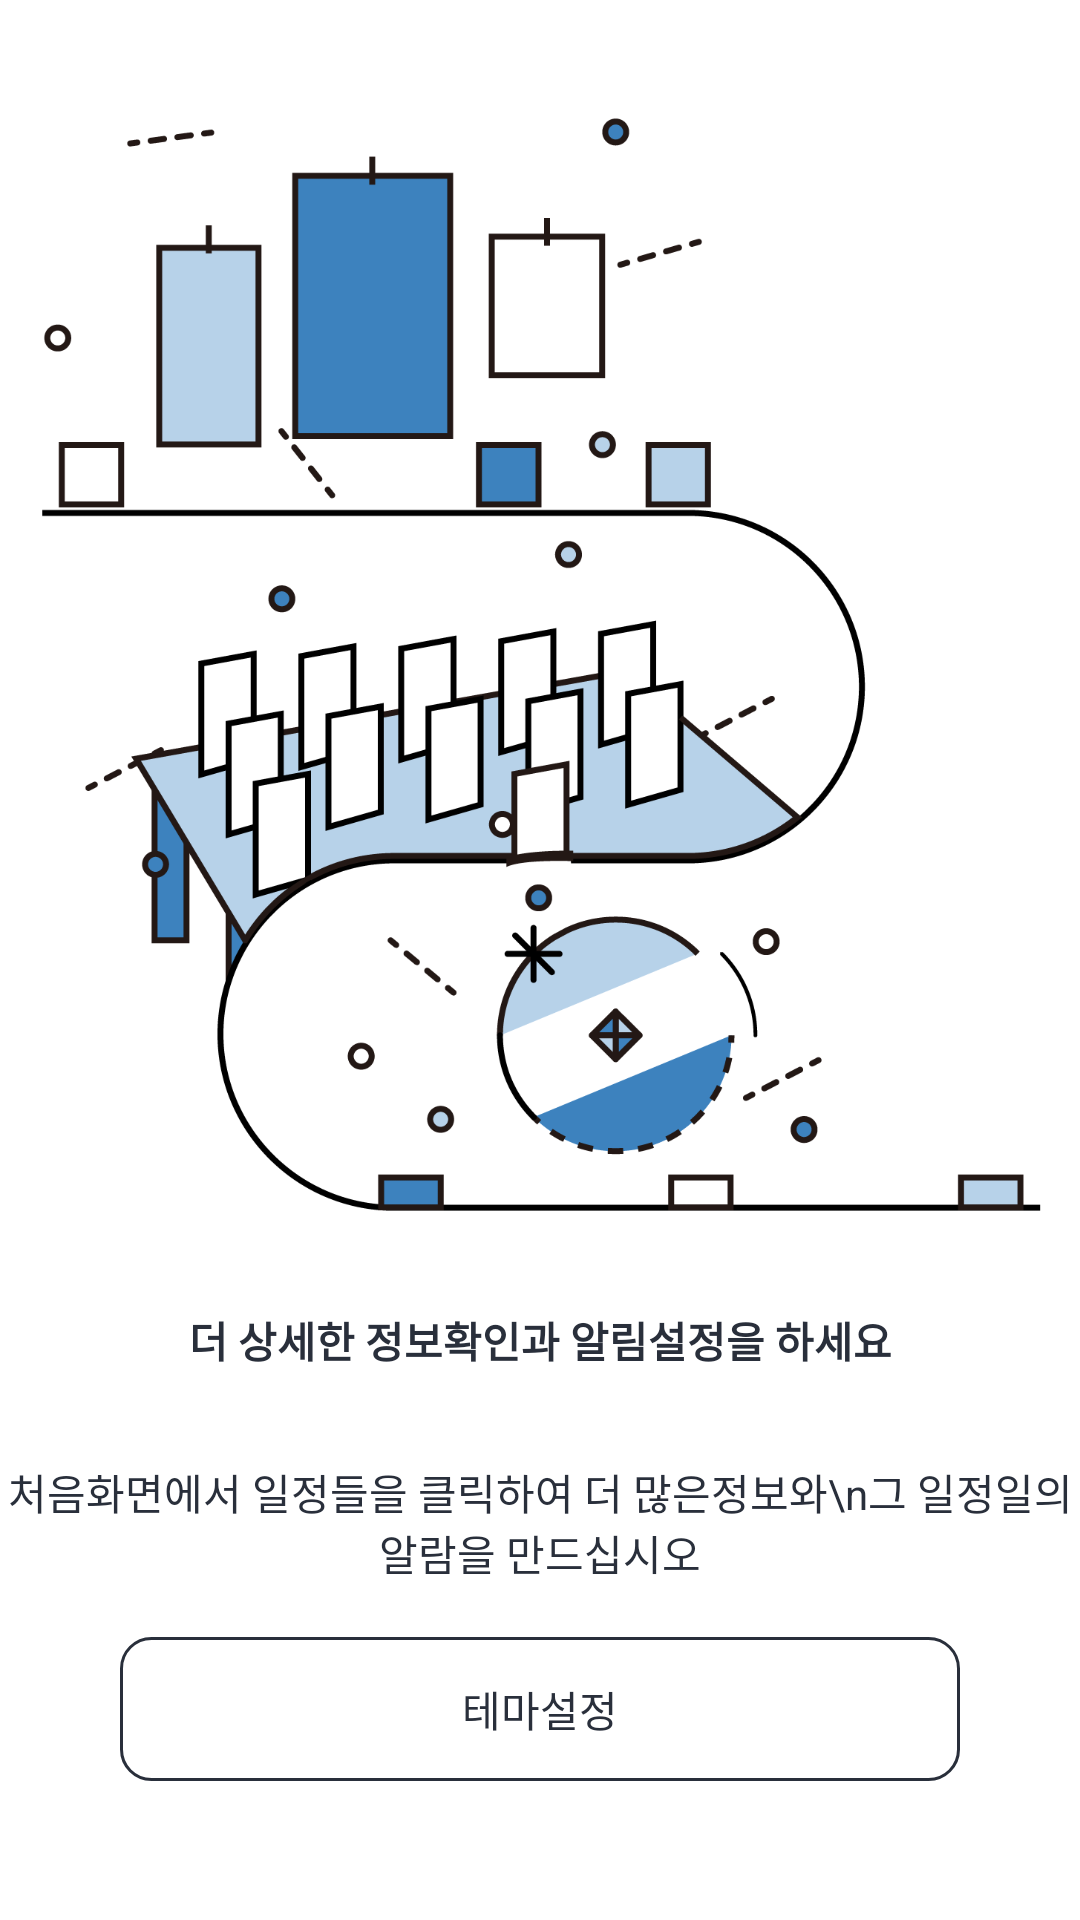

Here is an Android app screen rendered from its layout file. Give the layout XML and the strings, colors and styles it references.
<!-- AndroidManifest.xml: application theme NoActionBar -->
<!-- res/layout/fragment_tutorial_three.xml -->
<?xml version="1.0" encoding="utf-8"?>
<layout xmlns:app="http://schemas.android.com/apk/res-auto"
        xmlns:android="http://schemas.android.com/apk/res/android"
        xmlns:tools="http://schemas.android.com/tools">

    <data>

        <variable
                name="vm"
                type="com.jjmin.izcalendar.ui.tutorial.TutorialViewModel"/>
    </data>

    <androidx.constraintlayout.widget.ConstraintLayout
            android:layout_width="match_parent"
            android:layout_height="match_parent"
            android:background="#FFFFFF"
            tools:context=".ui.tutorial.TutorialActivityThree">

        <androidx.appcompat.widget.AppCompatImageView
                android:id="@+id/tutorialthreeImg"
                app:layout_constraintTop_toTopOf="parent"
                app:layout_constraintBottom_toTopOf="@+id/tutorialTvLayout"
                android:layout_width="match_parent"
                app:srcCompat="@drawable/ic_tutorial_three"
                android:layout_height="400dp"/>

        <androidx.constraintlayout.widget.ConstraintLayout
                android:id="@+id/tutorialTvLayout"
                app:layout_constraintTop_toBottomOf="@+id/tutorialthreeImg"
                app:layout_constraintBottom_toTopOf="@+id/tutorialThreeBtn"
                android:layout_width="match_parent"
                android:layout_height="wrap_content">

            <TextView
                    app:layout_constraintTop_toTopOf="parent"
                    app:layout_constraintBottom_toTopOf="@+id/tutorialthreeSubTv"
                    app:layout_constraintLeft_toLeftOf="parent"
                    app:layout_constraintRight_toRightOf="parent"
                    android:id="@+id/tutorialthreeMainTv"
                    android:layout_width="wrap_content"
                    android:textStyle="bold"
                    android:textColor="@color/colorTextBlack"
                    android:text="더 상세한 정보확인과 알림설정을 하세요"
                    android:layout_height="wrap_content"/>

            <TextView
                    app:layout_constraintTop_toBottomOf="@+id/tutorialthreeMainTv"
                    app:layout_constraintBottom_toBottomOf="parent"
                    app:layout_constraintLeft_toLeftOf="parent"
                    app:layout_constraintRight_toRightOf="parent"
                    android:id="@+id/tutorialthreeSubTv"
                    android:layout_marginTop="30dp"
                    android:textColor="@color/colorTextBlack"
                    android:gravity="center"
                    android:text="처음화면에서 일정들을 클릭하여 더 많은정보와\n그 일정일의 알람을 만드십시오"
                    android:layout_width="wrap_content"
                    android:layout_height="wrap_content"/>


        </androidx.constraintlayout.widget.ConstraintLayout>


        <Button
                app:layout_constraintTop_toBottomOf="@+id/tutorialTvLayout"
                app:layout_constraintBottom_toTopOf="@+id/tutorialthreeIndexLayout"
                android:layout_width="match_parent"
                android:layout_marginLeft="40dp"
                android:layout_marginRight="40dp"
                android:layout_height="wrap_content"
                android:onClick="@{vm.themeSelect}"
                android:id="@+id/tutorialThreeBtn"
                android:background="@drawable/bg_theme_btn"
                android:textColor="@color/colorTextBlack"
                android:text="테마설정"/>

        <androidx.constraintlayout.widget.ConstraintLayout
                app:layout_constraintTop_toBottomOf="@+id/tutorialThreeBtn"
                app:layout_constraintBottom_toBottomOf="parent"
                android:id="@+id/tutorialthreeIndexLayout"
                android:layout_width="match_parent"
                android:layout_height="wrap_content">

            <ImageView
                    app:layout_constraintTop_toTopOf="parent"
                    app:layout_constraintBottom_toBottomOf="parent"
                    android:id="@+id/tutorialthreeStart1"
                    android:layout_width="10dp"
                    android:layout_height="10dp"
                    app:layout_constraintLeft_toLeftOf="parent"
                    app:layout_constraintRight_toLeftOf="@+id/tutorialthreeStart2"
                    android:backgroundTint="#989DA8"
                    android:background="@drawable/bg_main_calendar_today"/>

            <ImageView
                    app:layout_constraintTop_toTopOf="parent"
                    app:layout_constraintBottom_toBottomOf="parent"
                    android:id="@+id/tutorialthreeStart2"
                    android:layout_width="10dp"
                    android:layout_height="10dp"
                    app:layout_constraintLeft_toRightOf="@+id/tutorialthreeStart1"
                    app:layout_constraintRight_toLeftOf="@+id/tutorialthreeStart3"
                    android:backgroundTint="#989DA8"
                    android:background="@drawable/bg_main_calendar_today"/>

            <ImageView
                    app:layout_constraintTop_toTopOf="parent"
                    app:layout_constraintBottom_toBottomOf="parent"
                    android:id="@+id/tutorialthreeStart3"
                    android:layout_width="10dp"
                    app:layout_constraintLeft_toRightOf="@+id/tutorialthreeStart1"
                    app:layout_constraintRight_toRightOf="parent"
                    android:layout_height="10dp"
                    android:backgroundTint="@color/colorTextBlack"
                    android:background="@drawable/bg_main_calendar_today"
                    app:layout_constraintHorizontal_bias="0.684"/>

        </androidx.constraintlayout.widget.ConstraintLayout>

    </androidx.constraintlayout.widget.ConstraintLayout>

</layout>
<!-- resources referenced by this layout -->
<resources>
  <color name="colorTextBlack">#292f3b</color>
  <!-- drawable bg_theme_btn (drawable) -->
  <?xml version="1.0" encoding="utf-8"?>
  <shape xmlns:android="http://schemas.android.com/apk/res/android"
          android:shape="rectangle">
  
      <stroke
              android:color="@color/colorTextBlack"
              android:width="1dp"
          />
  
      <corners
              android:radius="10dp"/>
  </shape>
  <!-- drawable ic_tutorial_three: vector/xml drawable (drawable, 19633 chars, omitted) -->
  <style name="NoActionBar" parent="AppTheme">
          <item name="windowActionBar">false</item>
          <item name="windowNoTitle">true</item>
          <item name="android:windowDisablePreview">true</item>
      </style>
  <style name="AppTheme" parent="Theme.AppCompat.Light.DarkActionBar">
          
          <item name="colorPrimary">@color/colorPrimary</item>
          <item name="colorPrimaryDark">@color/colorPrimaryDark</item>
          <item name="colorAccent">@color/colorAccent</item>
      </style>
  <color name="colorPrimary">@color/colorMain</color>
  <color name="colorPrimaryDark">@color/colorMain</color>
  <color name="colorAccent">#D81B60</color>
  <color name="colorMain">@color/colorOneYoungBg</color>
  <color name="colorOneYoungBg">#FF817E</color>
</resources>
